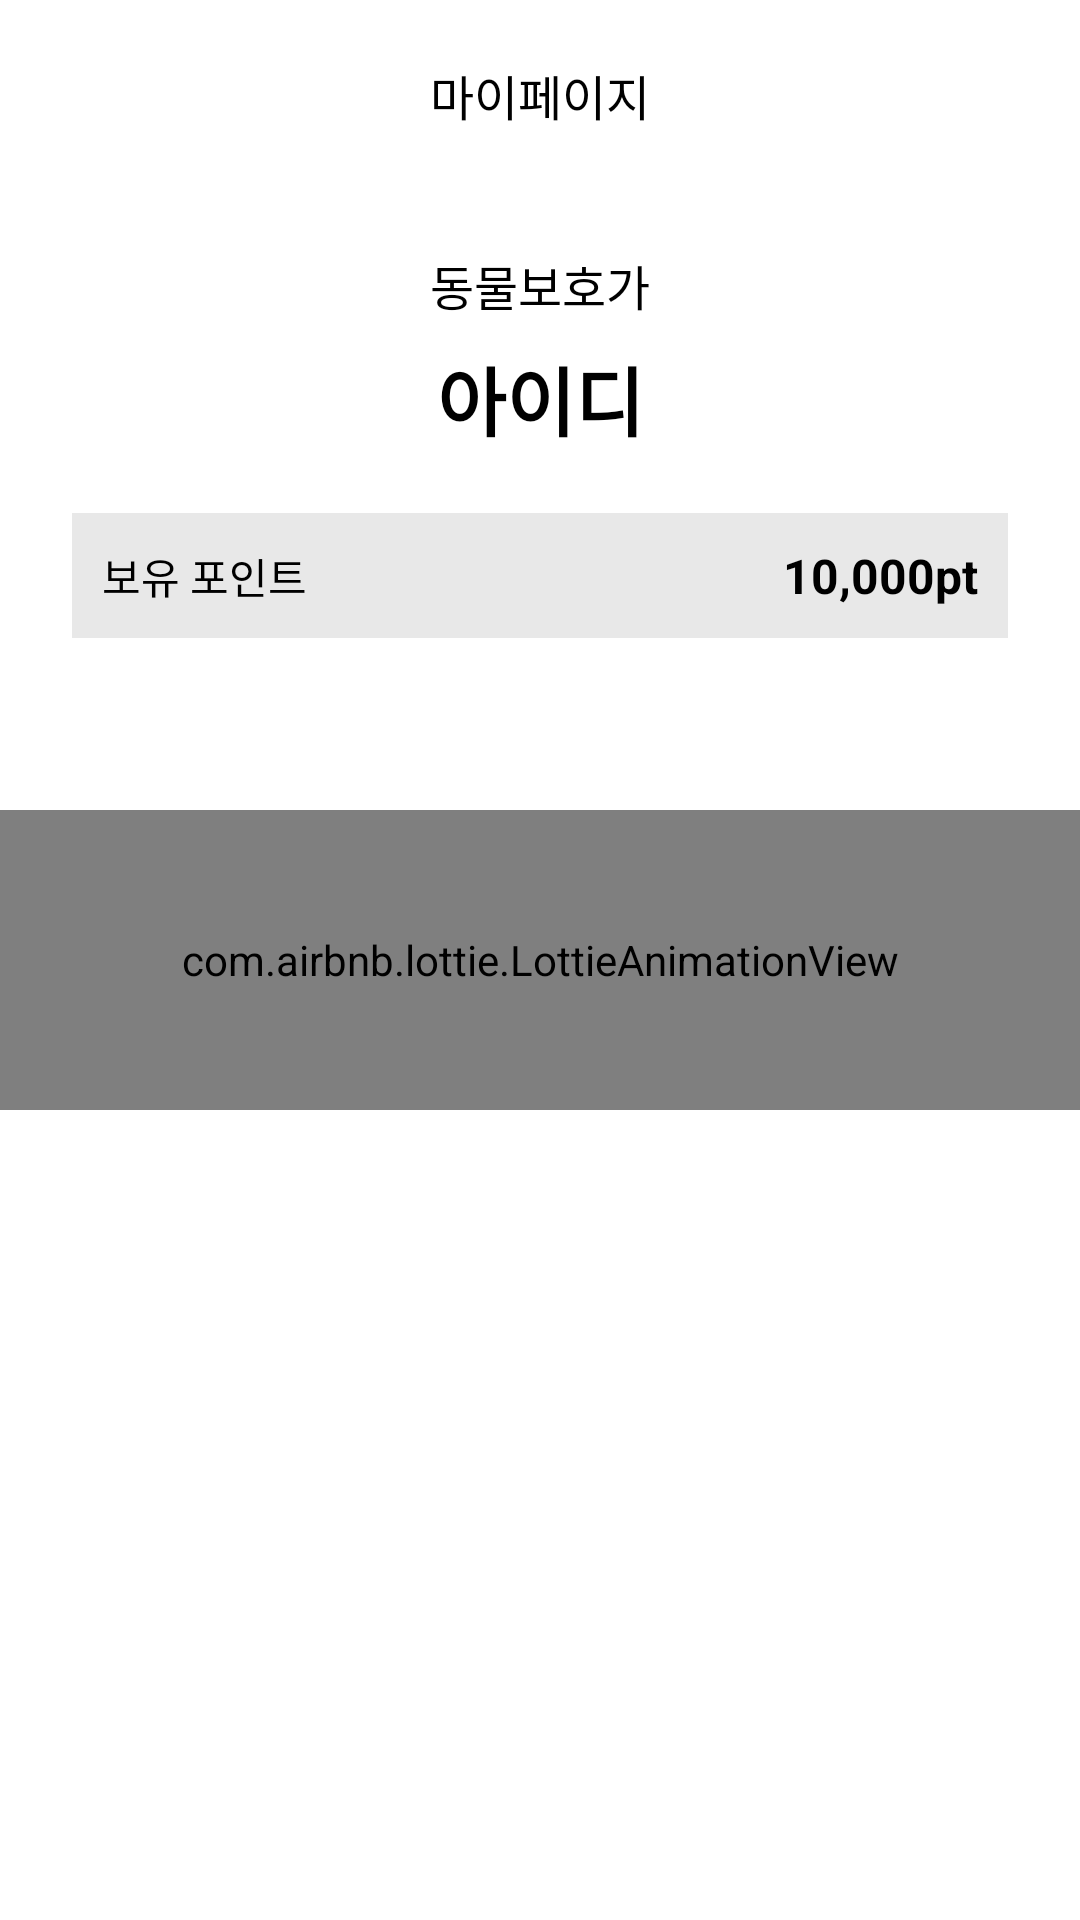

The Android layout XML behind this screen, and the referenced resources:
<!-- AndroidManifest.xml: application theme Theme.SunlinHackathon2022 -->
<!-- res/layout/activity_my_page.xml -->
<?xml version="1.0" encoding="utf-8"?>
<androidx.constraintlayout.widget.ConstraintLayout xmlns:android="http://schemas.android.com/apk/res/android"
    xmlns:app="http://schemas.android.com/apk/res-auto"
    xmlns:tools="http://schemas.android.com/tools"
    android:layout_width="match_parent"
    android:layout_height="match_parent"
    tools:context=".mypage.MyPageActivity">

    <ImageButton
        android:id="@+id/back"
        android:layout_width="wrap_content"
        android:layout_height="wrap_content"
        android:backgroundTint="@color/zxing_transparent"
        android:src="@drawable/ic_back"
        android:layout_marginStart="12dp"
        app:layout_constraintBottom_toBottomOf="@id/text"
        app:layout_constraintStart_toStartOf="parent"
        app:layout_constraintTop_toTopOf="@id/text"/>
    <TextView
        android:id="@+id/text"
        android:layout_width="wrap_content"
        android:layout_height="wrap_content"
        android:layout_marginTop="20dp"
        android:text="마이페이지"
        android:textSize="16sp"
        app:layout_constraintEnd_toEndOf="parent"
        app:layout_constraintStart_toStartOf="parent"
        app:layout_constraintTop_toTopOf="parent" />



        <TextView
            android:id="@+id/text1"
            android:layout_width="wrap_content"
            android:layout_height="wrap_content"
            android:layout_marginTop="40dp"
            android:text="동물보호가"
            android:textSize="16sp"
            app:layout_constraintEnd_toEndOf="parent"
            app:layout_constraintStart_toStartOf="parent"
           app:layout_constraintTop_toBottomOf="@+id/text"/>

        <TextView
            android:id="@+id/userName"
            android:layout_width="wrap_content"
            android:layout_height="wrap_content"
            android:layout_marginTop="8dp"
            android:text="아이디"
            android:textSize="25sp"
            android:textStyle="bold"
            app:layout_constraintEnd_toEndOf="parent"
            app:layout_constraintStart_toStartOf="parent"
            app:layout_constraintTop_toBottomOf="@id/text1" />

        <androidx.constraintlayout.widget.ConstraintLayout
            android:id="@+id/point_box"
            android:layout_width="match_parent"
            android:layout_height="wrap_content"
            android:layout_marginTop="20dp"
            android:layout_marginHorizontal="24dp"
            android:background="@color/gray"
            android:padding="10dp"
            app:layout_constraintEnd_toEndOf="parent"
            app:layout_constraintStart_toStartOf="parent"
            app:layout_constraintTop_toBottomOf="@id/userName">

            <TextView
                android:id="@+id/text2"
                android:layout_width="wrap_content"
                android:layout_height="wrap_content"
                android:text="보유 포인트"
                app:layout_constraintBottom_toBottomOf="parent"
                app:layout_constraintEnd_toStartOf="@id/point"
                app:layout_constraintHorizontal_chainStyle="spread_inside"
                app:layout_constraintStart_toStartOf="parent"
                app:layout_constraintTop_toTopOf="parent" />

            <TextView
                android:id="@+id/point"
                android:layout_width="wrap_content"
                android:layout_height="wrap_content"
                android:text="10,000pt"
                android:textSize="16dp"
                android:textStyle="bold"
                app:layout_constraintBottom_toBottomOf="parent"
                app:layout_constraintEnd_toEndOf="parent"
                app:layout_constraintStart_toEndOf="@id/text2"
                app:layout_constraintTop_toTopOf="parent" />
        </androidx.constraintlayout.widget.ConstraintLayout>












    <com.airbnb.lottie.LottieAnimationView
        android:id="@+id/lottieView"
        android:layout_width="0dp"
        android:layout_height="100dp"
        app:layout_constraintEnd_toEndOf="parent"
        app:layout_constraintStart_toStartOf="parent"
        app:layout_constraintTop_toTopOf="parent"
        app:layout_constraintBottom_toBottomOf="parent"
        app:lottie_rawRes="@raw/loading"
        app:lottie_autoPlay="true"
        app:lottie_loop="true" />





</androidx.constraintlayout.widget.ConstraintLayout>
<!-- resources referenced by this layout -->
<resources>
  <color name="gray">#E8E8E8</color>
  <style name="Theme.SunlinHackathon2022" parent="Theme.MaterialComponents.DayNight.DarkActionBar">
          
          <item name="colorPrimary">@color/purple_700</item>
          <item name="colorPrimaryVariant">@color/purple_700</item>
          <item name="colorOnPrimary">@color/white</item>
          
          <item name="colorSecondary">@color/purple_700</item>
          <item name="colorSecondaryVariant">@color/teal_700</item>
          <item name="colorOnSecondary">@color/black</item>
          <item name="android:textColor">@color/black</item>
          
          <item name="android:statusBarColor" tools:targetApi="l">?attr/colorPrimaryVariant</item>
          <item name="windowActionBar">false</item>
          <item name="windowNoTitle">true</item>
          
      </style>
  <color name="purple_700">#3CB371</color>
  <color name="white">#FFFFFFFF</color>
  <color name="teal_700">#FF018786</color>
  <color name="black">#FF000000</color>
</resources>
